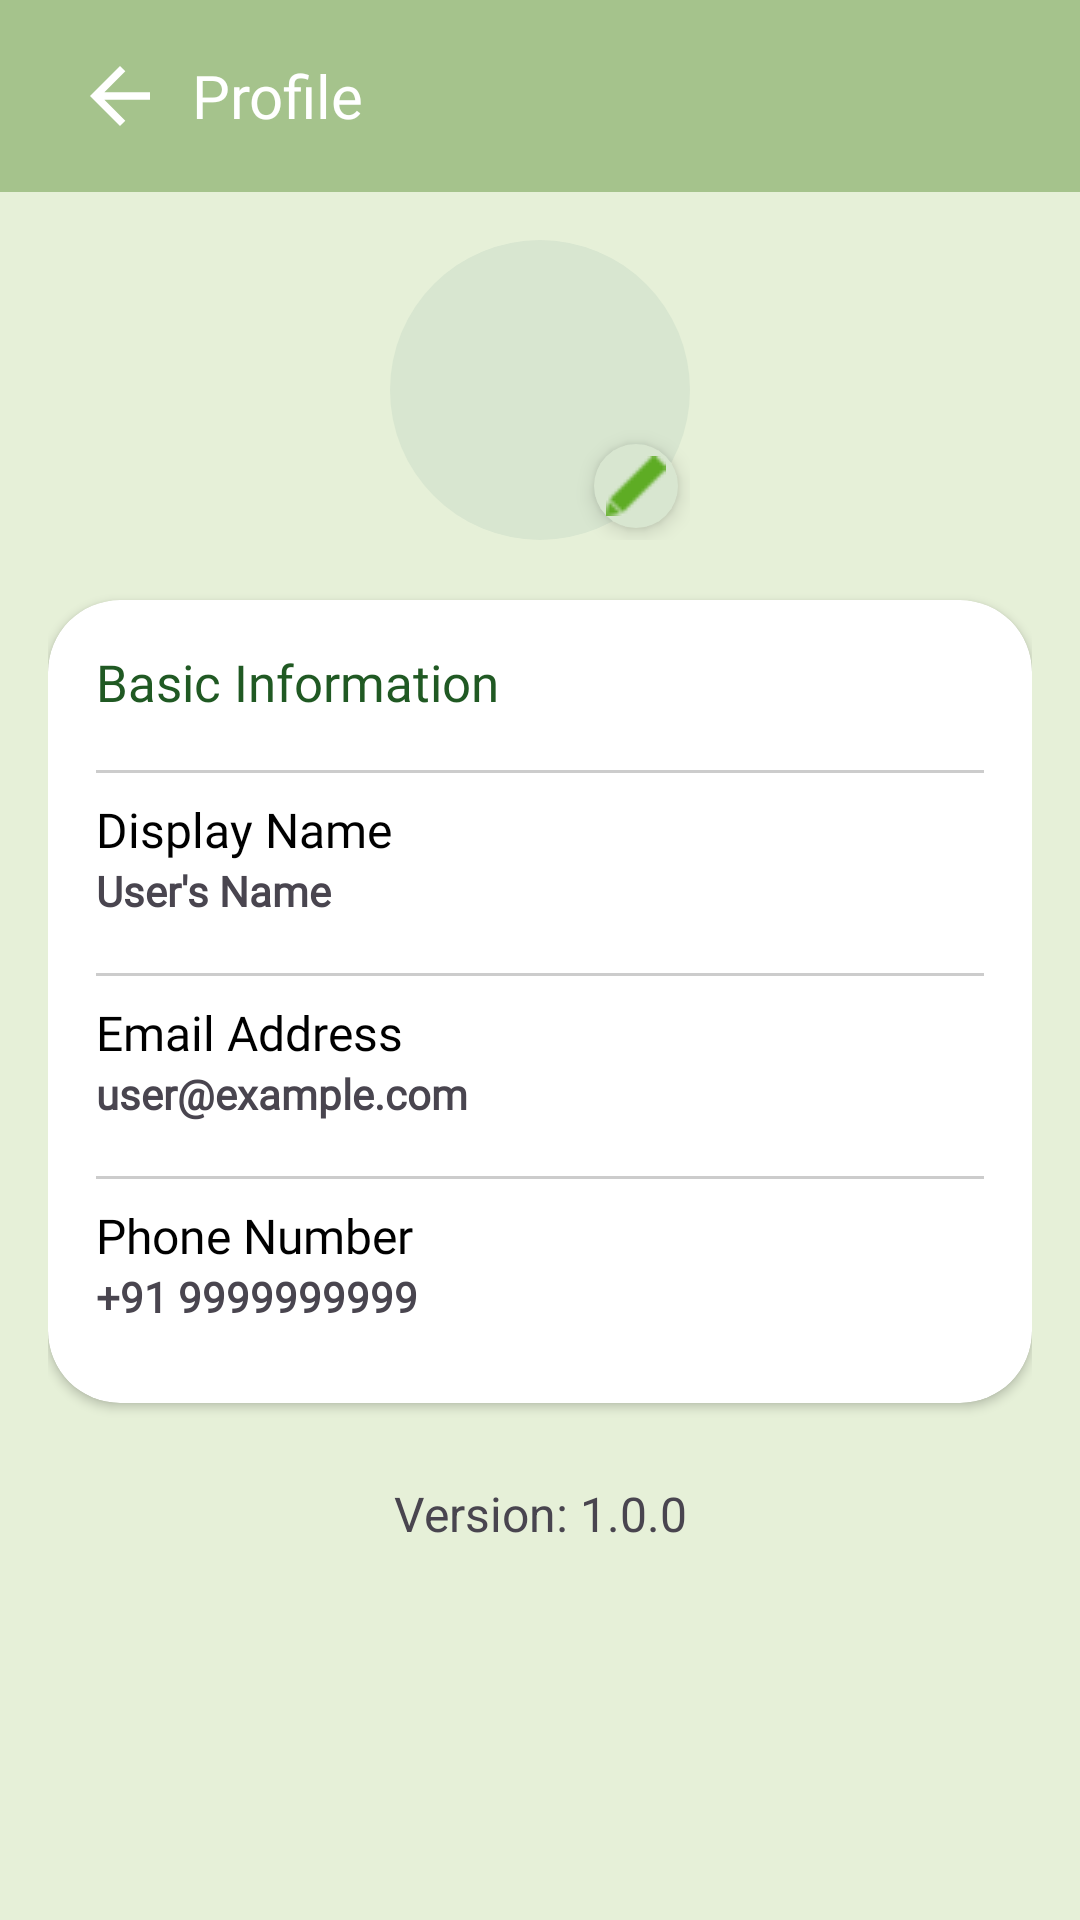

Here is an Android app screen rendered from its layout file. Give the layout XML and the strings, colors and styles it references.
<!-- AndroidManifest.xml: application theme Theme.LeafyCareFinal -->
<!-- res/layout/activity_profile.xml -->
<?xml version="1.0" encoding="utf-8"?>
<LinearLayout xmlns:android="http://schemas.android.com/apk/res/android"
    xmlns:app="http://schemas.android.com/apk/res-auto"
    xmlns:tools="http://schemas.android.com/tools"
    android:layout_width="match_parent"
    android:layout_height="match_parent"
    android:orientation="vertical"
    android:background="#e6f0d8">

    
    <androidx.appcompat.widget.Toolbar
        android:id="@+id/toolbar"
        android:layout_width="match_parent"
        android:layout_height="wrap_content"
        android:background="@color/light_green"
        android:theme="@style/ThemeOverlay.AppCompat.Dark.ActionBar">

        <ImageButton
            android:id="@+id/backButton"
            android:layout_width="48dp"
            android:layout_height="48dp"
            android:background="?attr/selectableItemBackgroundBorderless"
            android:contentDescription="@string/back"
            android:src="@drawable/all_back_button"
            android:padding="8dp"
            app:tint="@android:color/white" />

        <TextView
            android:layout_width="wrap_content"
            android:layout_height="wrap_content"
            android:text="Profile"
            android:textColor="@android:color/white"
            android:textSize="20sp"
            android:fontFamily="@font/poppins_bold"
            android:layout_marginStart="16dp" />
    </androidx.appcompat.widget.Toolbar>

    <ScrollView
        android:layout_width="match_parent"
        android:layout_height="match_parent"
        android:background="#e6f0d8"
        android:padding="16dp">

        <androidx.constraintlayout.widget.ConstraintLayout
            android:layout_width="match_parent"
            android:layout_height="wrap_content">

            
            <FrameLayout
                android:id="@+id/profileContainer"
                android:layout_width="100dp"
                android:layout_height="100dp"
                app:layout_constraintEnd_toEndOf="parent"
                app:layout_constraintStart_toStartOf="parent"
                app:layout_constraintTop_toTopOf="parent">

                
                <ImageView
                    android:id="@+id/proimage"
                    android:layout_width="match_parent"
                    android:layout_height="match_parent"
                    android:background="@drawable/circle_background"
                    android:padding="16dp"
                    android:scaleType="centerCrop"
                    android:src="@drawable/user" />

                
                <ImageButton
                    android:id="@+id/editProfileButton"
                    android:layout_width="28dp"
                    android:layout_height="28dp"
                    android:layout_gravity="bottom|end"
                    android:layout_margin="4dp"
                    android:background="@drawable/circle_background"
                    android:elevation="4dp"
                    android:padding="4dp"
                    android:src="@drawable/ic_edit"
                    tools:ignore="TouchTargetSizeCheck,SpeakableTextPresentCheck" />
            </FrameLayout>

            <androidx.cardview.widget.CardView
                android:id="@+id/generalCardView"
                android:layout_width="match_parent"
                android:layout_height="wrap_content"
                android:layout_marginTop="20dp"
                android:elevation="8dp"
                app:cardCornerRadius="24dp"
                app:layout_constraintTop_toBottomOf="@id/profileContainer"
                app:layout_constraintStart_toStartOf="parent"
                app:layout_constraintEnd_toEndOf="parent">

                <LinearLayout
                    android:layout_width="match_parent"
                    android:layout_height="wrap_content"
                    android:orientation="vertical"
                    android:padding="16dp">

                    <TextView
                        android:text="Basic Information"
                        android:layout_width="wrap_content"
                        android:layout_height="wrap_content"
                        android:fontFamily="@font/poppins_bold"
                        android:textSize="17sp"
                        android:textColor="@color/primary_variant_dark"
                        android:layout_marginBottom="10dp" />
                    <View
                        android:layout_width="match_parent"
                        android:layout_height="1dp"
                        android:background="#CCCCCC"
                        android:layout_marginVertical="8dp" />
                    
                    <TextView
                        android:text="Display Name"
                        android:layout_width="wrap_content"
                        android:layout_height="wrap_content"
                        android:textSize="16sp"
                        android:fontFamily="@font/poppins_medium"
                        android:textColor="@color/black" />

                    <TextView
                        android:id="@+id/tvDisplayName"
                        android:text="User's Name"
                        android:layout_width="match_parent"
                        android:layout_height="wrap_content"
                        android:textSize="14sp"
                        android:fontFamily="@font/poppins_medium"
                        android:textStyle="bold"
                        android:layout_marginBottom="10dp" />
                    <View
                        android:layout_width="match_parent"
                        android:layout_height="1dp"
                        android:background="#CCCCCC"
                        android:layout_marginVertical="8dp" />
                    
                    <TextView
                        android:text="Email Address"
                        android:layout_width="wrap_content"
                        android:layout_height="wrap_content"
                        android:textSize="16sp"
                        android:fontFamily="@font/poppins_medium"
                        android:textColor="@color/black" />

                    <TextView
                        android:id="@+id/tvEmail"
                        android:fontFamily="@font/poppins_medium"
                        android:text="user@example.com"
                        android:layout_width="match_parent"
                        android:layout_height="wrap_content"
                        android:textSize="14sp"
                        android:textStyle="bold"
                        android:layout_marginBottom="10dp" />
                    <View
                        android:layout_width="match_parent"
                        android:layout_height="1dp"
                        android:background="#CCCCCC"
                        android:layout_marginVertical="8dp" />

                    
                    <TextView
                        android:text="Phone Number"
                        android:fontFamily="@font/poppins_medium"
                        android:layout_width="wrap_content"
                        android:layout_height="wrap_content"
                        android:textSize="16sp"
                        android:textColor="@color/black" />

                    <TextView
                        android:id="@+id/tvPhoneNumber"
                        android:fontFamily="@font/poppins_medium"
                        android:text="+91 9999999999"
                        android:layout_width="match_parent"
                        android:layout_height="wrap_content"
                        android:textSize="14sp"
                        android:textStyle="bold"
                        android:layout_marginBottom="10dp" />

                </LinearLayout>
            </androidx.cardview.widget.CardView>
            
            <TextView
                android:id="@+id/versionTextView"
                android:layout_width="wrap_content"
                android:layout_height="wrap_content"
                android:layout_marginTop="16dp"
                android:gravity="center_horizontal"
                android:padding="10dp"
                android:text="Version: 1.0.0"
                android:textSize="16sp"
                app:layout_constraintTop_toBottomOf="@id/generalCardView"
                app:layout_constraintStart_toStartOf="parent"
                app:layout_constraintEnd_toEndOf="parent" />



        </androidx.constraintlayout.widget.ConstraintLayout>

    </ScrollView>

</LinearLayout>
<!-- resources referenced by this layout -->
<resources>
  <color name="black">#FF000000</color>
  <color name="light_green">#A5c38c</color>
  <color name="primary_variant_dark">#205923</color>
  <!-- drawable all_back_button (drawable) -->
  <vector xmlns:android="http://schemas.android.com/apk/res/android" android:autoMirrored="true" android:height="30dp" android:tint="@color/primary" android:viewportHeight="24" android:viewportWidth="24" android:width="30dp">
        
      <path android:fillColor="@android:color/white" android:pathData="M20,11H7.83l5.59,-5.59L12,4l-8,8 8,8 1.41,-1.41L7.83,13H20v-2z"/>
      
  </vector>
  <!-- drawable circle_background (drawable) -->
  <?xml version="1.0" encoding="utf-8"?>
  <shape xmlns:android="http://schemas.android.com/apk/res/android"
      android:shape="oval">
      <solid android:color="#D8E6D0" />  
      <size
          android:width="80dp"
          android:height="80dp"/>
  </shape>
  <!-- drawable ic_edit: png bitmap (drawable, 211 bytes) -->
  <string name="back">Back</string>
  <style name="Theme.LeafyCareFinal" parent="Base.Theme.LeafyCareFinal" />
  <color name="primary">#254420</color>
  <style name="Base.Theme.LeafyCareFinal" parent="Theme.Material3.DayNight.NoActionBar">
          <item name="colorPrimary">@color/primary</item>
          <item name="colorPrimaryVariant">@color/primary</item>
          <item name="colorOnPrimary">@color/primary_variant_light</item>
          <item name="android:navigationBarColor">@color/light_green</item>
      </style>
  <color name="primary_variant_light">#E8F5E9</color>
</resources>
